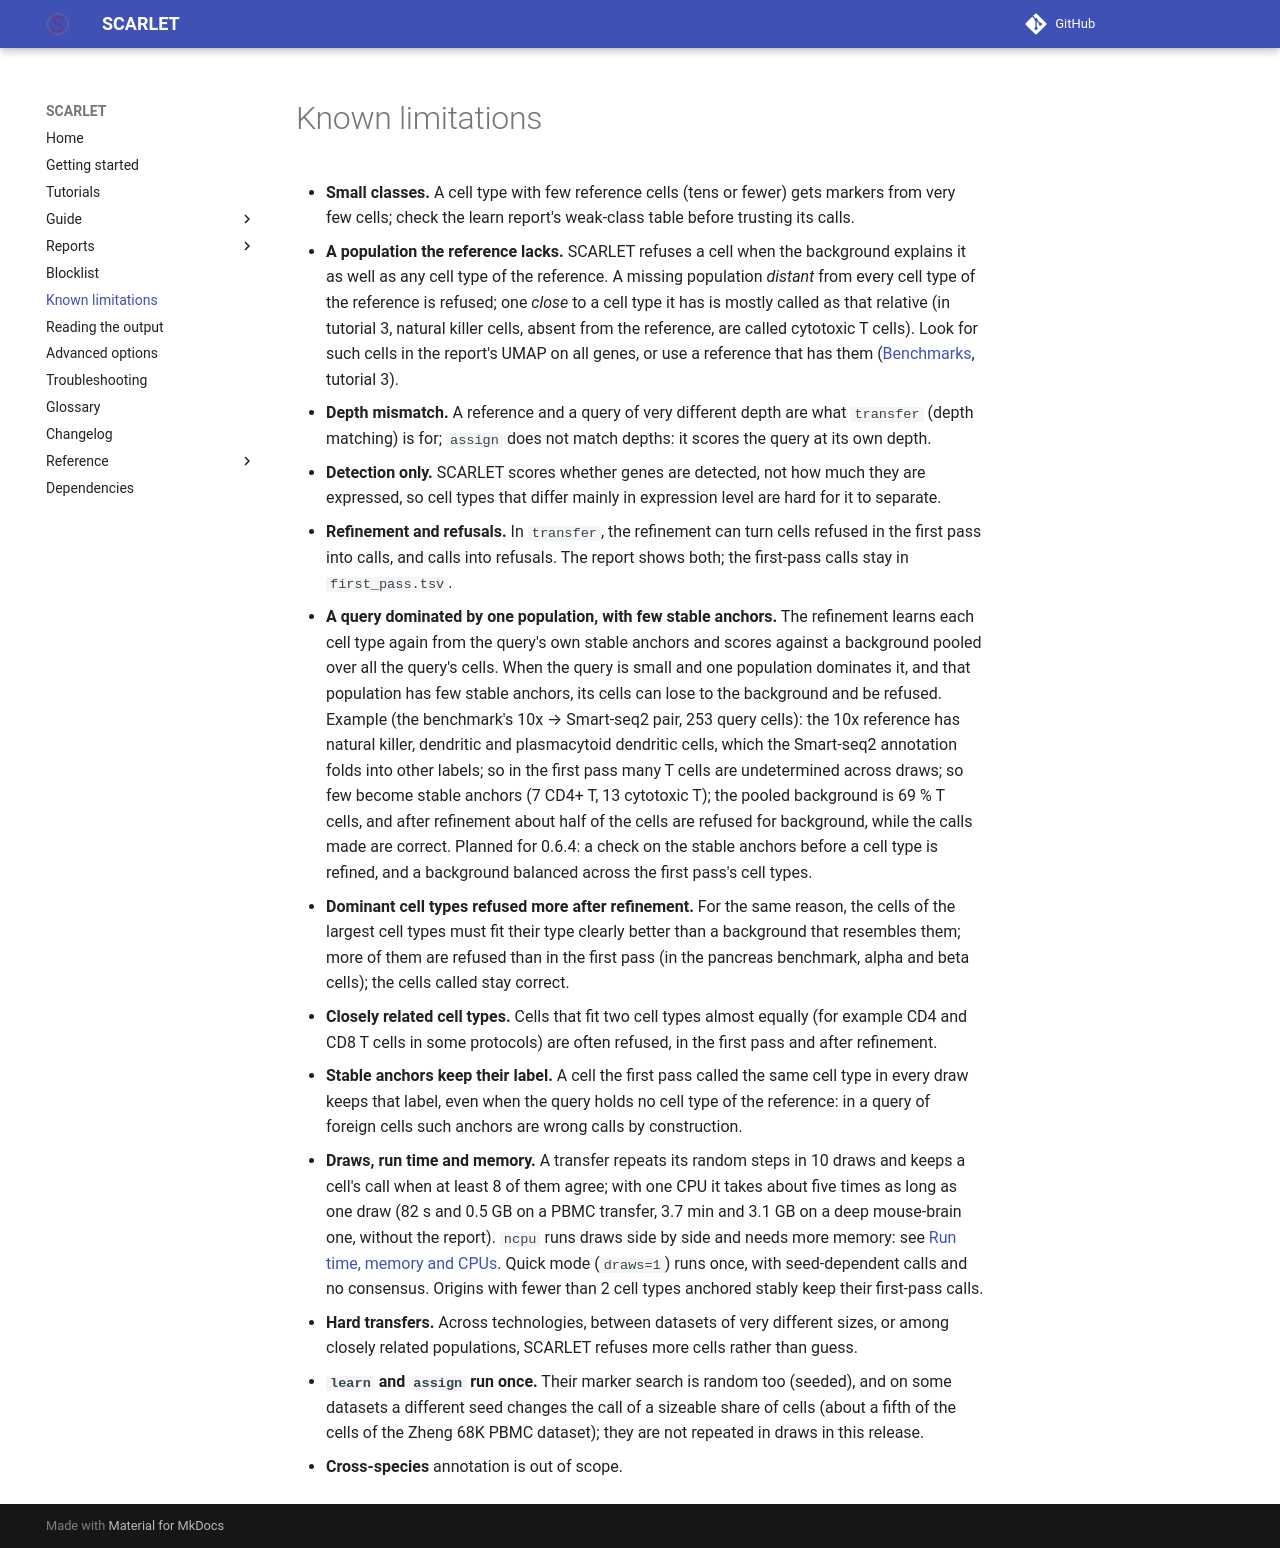

repository: matteo14c/scarlet-sc · page: limitations/index.html · generator: mkdocs

# Known limitations

- **Small classes.** A cell type with few reference cells (tens or fewer) gets markers from very few cells; check
  the learn report's weak-class table before trusting its calls.
- **A population the reference lacks.** SCARLET refuses a cell when the background explains it as well as any cell
  type of the reference. A missing population *distant* from every cell type of the reference is refused; one
  *close* to a cell type it has is mostly called as that relative (in tutorial 3, natural killer cells, absent from
  the reference, are called cytotoxic T cells). Look for such cells in the report's UMAP on all genes, or use a reference that has
  them ([Benchmarks](https://github.com/matteo14c/scarlet-sc/blob/v0.6.3/benchmark/fig6.md), tutorial 3).
- **Depth mismatch.** A reference and a query of very different depth are what `transfer` (depth matching) is for;
  `assign` does not match depths: it scores the query at its own depth.
- **Detection only.** SCARLET scores whether genes are detected, not how much they are expressed, so cell types
  that differ mainly in expression level are hard for it to separate.
- **Refinement and refusals.** In `transfer`, the refinement can turn cells refused in the first pass into calls, and
  calls into refusals. The report shows both; the first-pass calls stay in `first_pass.tsv`.
- **A query dominated by one population, with few stable anchors.** The refinement learns each cell type again from
  the query's own stable anchors and scores against a background pooled over all the query's cells. When the query is
  small and one population dominates it, and that population has few stable anchors, its cells can lose to the
  background and be refused. Example (the benchmark's 10x → Smart-seq2 pair, 253 query cells): the 10x reference has
  natural killer, dendritic and plasmacytoid dendritic cells, which the Smart-seq2 annotation folds into other labels;
  so in the first pass many T cells are undetermined across draws; so few become stable anchors (7 CD4+ T, 13
  cytotoxic T); the pooled background is 69 % T cells, and after refinement about half of the cells are refused for
  background, while the calls made are correct. Planned for 0.6.4: a check on the stable anchors before a cell type is
  refined, and a background balanced across the first pass's cell types.
- **Dominant cell types refused more after refinement.** For the same reason, the cells of the largest cell types
  must fit their type clearly better than a background that resembles them; more of them are refused than in the first
  pass (in the pancreas benchmark, alpha and beta cells); the cells called stay correct.
- **Closely related cell types.** Cells that fit two cell types almost equally (for example CD4 and CD8 T cells in
  some protocols) are often refused, in the first pass and after refinement.
- **Stable anchors keep their label.** A cell the first pass called the same cell type in every draw keeps that
  label, even when the query holds no cell type of the reference: in a query of foreign cells such anchors are wrong
  calls by construction.
- **Draws, run time and memory.** A transfer repeats its random steps in 10 draws and keeps a cell's call when at
  least 8 of them agree; with one CPU it takes about five times as long as one draw (82 s and 0.5 GB on a PBMC
  transfer, 3.7 min and 3.1 GB on a deep mouse-brain one, without the report). `ncpu` runs draws side by side and
  needs more memory: see [Run time, memory and CPUs](guide/transfer.md#run-time-memory-and-cpus). Quick mode
  (`draws=1`) runs once, with seed-dependent calls and no consensus. Origins with fewer than 2 cell types anchored
  stably keep their first-pass calls.
- **Hard transfers.** Across technologies, between datasets of very different sizes, or among closely related
  populations, SCARLET refuses more cells rather than guess.
- **`learn` and `assign` run once.** Their marker search is random too (seeded), and on some datasets a different
  seed changes the call of a sizeable share of cells (about a fifth of the cells of the Zheng 68K PBMC dataset);
  they are not repeated in draws in this release.
- **Cross-species** annotation is out of scope.
